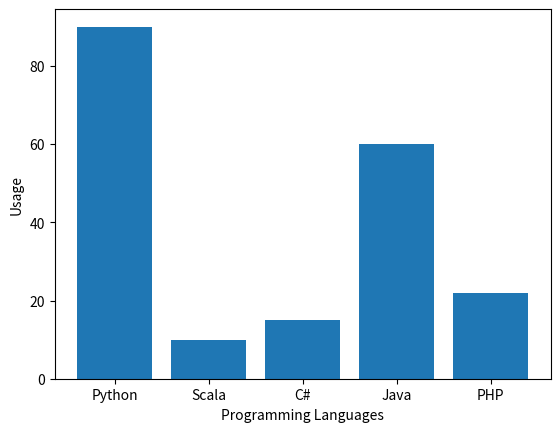

Source code (Python):
import matplotlib.pyplot as pyplot
# Set up the data
labels = ('Python', 'Scala', 'C#', 'Java', 'PHP')
index = (1, 2, 3, 4, 5) # provides locations on x axis
sizes = [90, 10, 15, 60, 22]
# Set up the bar chart
pyplot.bar(index, sizes, tick_label=labels)
# Configure the layout
pyplot.ylabel('Usage')
pyplot.xlabel('Programming Languages')
# Display the chart
pyplot.show()